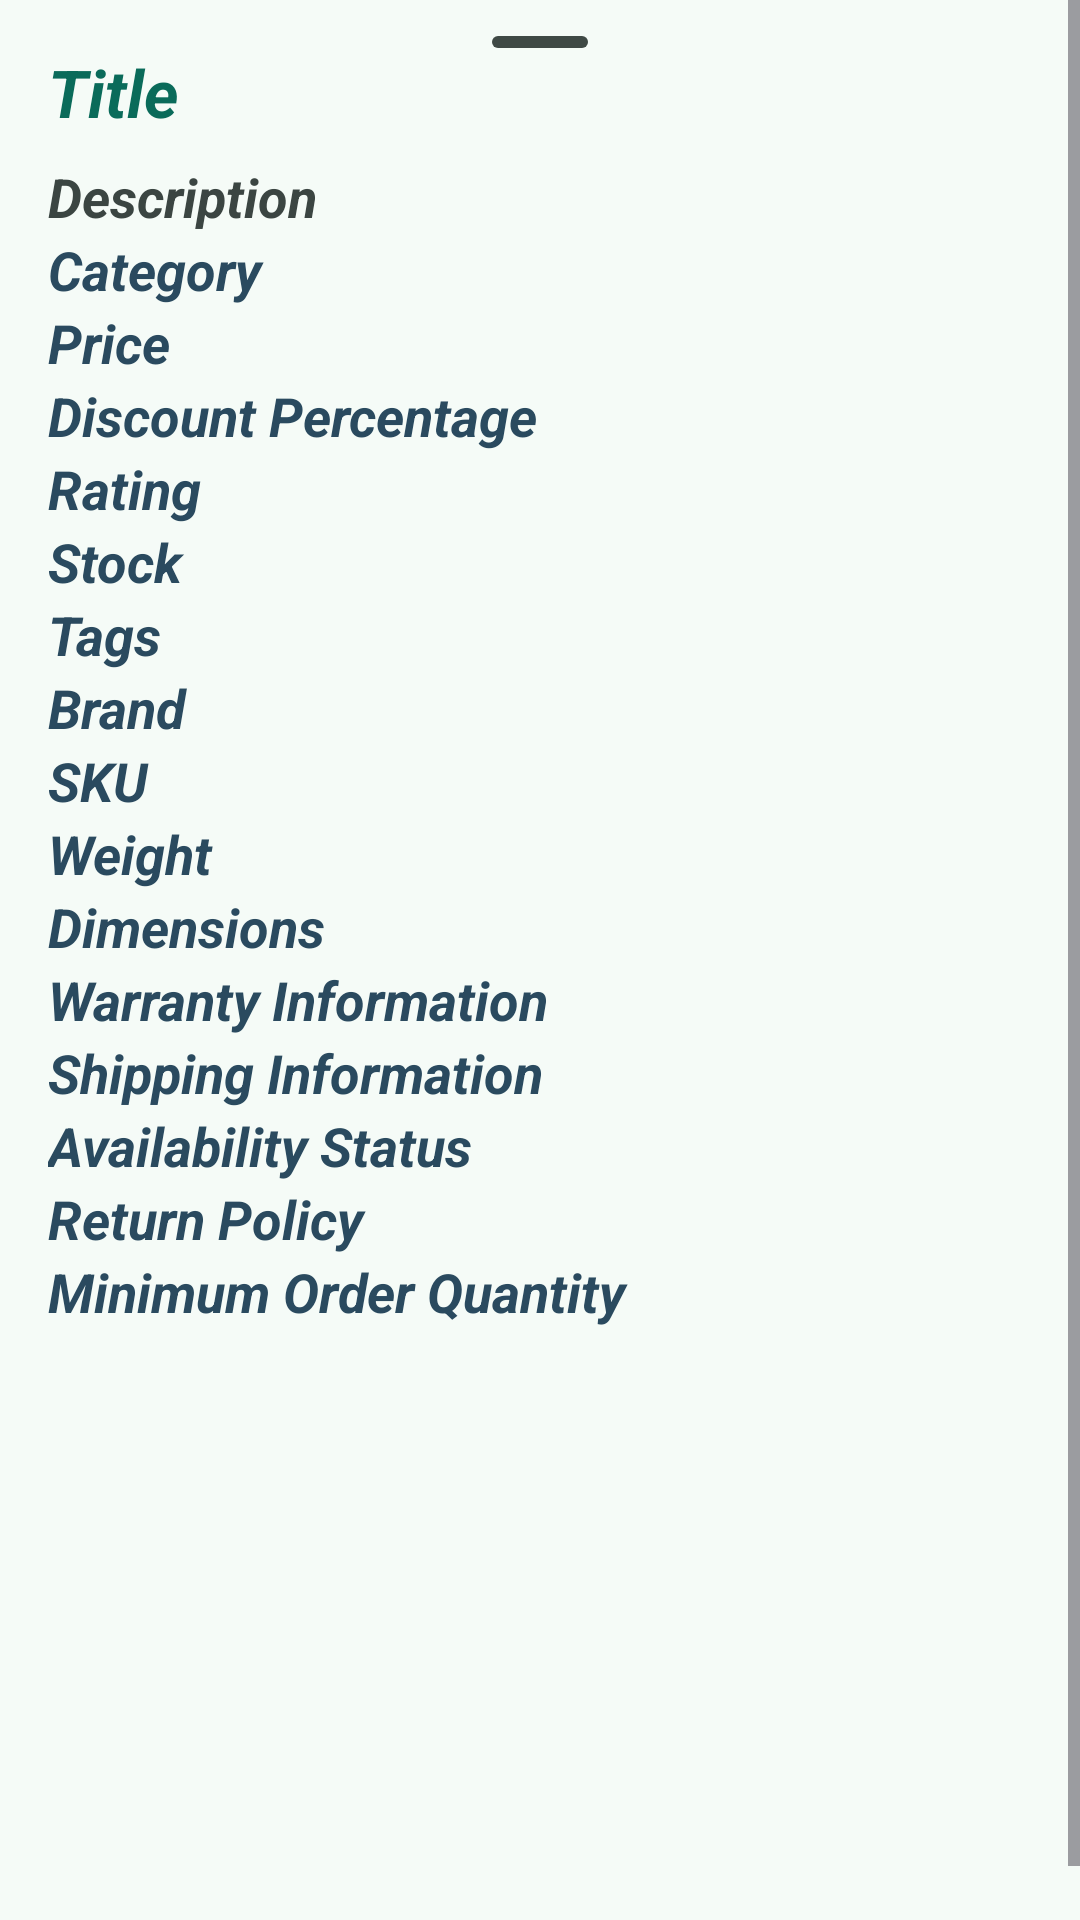

Reconstruct the res/layout file that produces this screen, plus the resources it refers to.
<!-- AndroidManifest.xml: application theme Theme.EPasaj -->
<!-- res/layout/fragment_product_features_bottom_sheet.xml -->
<?xml version="1.0" encoding="utf-8"?>
<androidx.coordinatorlayout.widget.CoordinatorLayout xmlns:android="http://schemas.android.com/apk/res/android"
    xmlns:app="http://schemas.android.com/apk/res-auto"
    xmlns:tools="http://schemas.android.com/tools"
    android:id="@+id/coordinatorlayoutproductfeaturesbottomsheet"
    android:layout_width="match_parent"
    android:layout_height="wrap_content">

    <ScrollView
        android:layout_width="match_parent"
        android:layout_height="wrap_content">

        <LinearLayout
            android:layout_width="match_parent"
            android:layout_height="wrap_content"
            android:orientation="vertical"
            android:padding="16dp">

            <TextView
                android:id="@+id/txtTitle"
                android:layout_width="match_parent"
                android:layout_height="wrap_content"
                android:layout_marginBottom="@dimen/padding_medium_8"
                android:text="@string/title"
                android:textAppearance="@style/TextAppearance.AppCompat.Large"
                android:textColor="@color/md_theme_primary"
                android:textSize="@dimen/text_size_h2_22"
                android:textStyle="bold|italic" />

            <TextView
                android:id="@+id/txtDescription"
                android:layout_width="match_parent"
                android:layout_height="wrap_content"
                android:text="@string/description"
                android:textAppearance="@style/TextAppearance.AppCompat.Body1"
                android:textColor="@color/md_theme_onSurfaceVariant_mediumContrast"
                android:textSize="@dimen/text_size_h4_18"
                android:textStyle="bold|italic" />

            <TextView
                android:id="@+id/txtCategory"
                android:layout_width="match_parent"
                android:layout_height="wrap_content"
                android:text="@string/category"
                android:textAppearance="@style/TextAppearance.AppCompat.Body1"
                android:textColor="@color/md_theme_onTertiaryFixedVariant"
                android:textSize="@dimen/text_size_h4_18"
                android:textStyle="bold|italic" />

            <TextView
                android:id="@+id/txtPrice"
                android:layout_width="match_parent"
                android:layout_height="wrap_content"
                android:text="@string/price"
                android:textAppearance="@style/TextAppearance.AppCompat.Body1"
                android:textColor="@color/md_theme_onTertiaryFixedVariant"
                android:textSize="@dimen/text_size_h4_18"
                android:textStyle="bold|italic" />

            <TextView
                android:id="@+id/txtDiscountPercentage"
                android:layout_width="match_parent"
                android:layout_height="wrap_content"
                android:text="@string/discount_percentage"
                android:textAppearance="@style/TextAppearance.AppCompat.Body1"
                android:textColor="@color/md_theme_onTertiaryFixedVariant"
                android:textSize="@dimen/text_size_h4_18"
                android:textStyle="bold|italic" />

            <TextView
                android:id="@+id/txtRating"
                android:layout_width="match_parent"
                android:layout_height="wrap_content"
                android:text="@string/rating"
                android:textAppearance="@style/TextAppearance.AppCompat.Body1"
                android:textColor="@color/md_theme_onTertiaryFixedVariant"
                android:textSize="@dimen/text_size_h4_18"
                android:textStyle="bold|italic" />

            <TextView
                android:id="@+id/txtStock"
                android:layout_width="match_parent"
                android:layout_height="wrap_content"
                android:text="@string/stock"
                android:textAppearance="@style/TextAppearance.AppCompat.Body1"
                android:textColor="@color/md_theme_onTertiaryFixedVariant"
                android:textSize="@dimen/text_size_h4_18"
                android:textStyle="bold|italic" />

            <TextView
                android:id="@+id/txtTags"
                android:layout_width="match_parent"
                android:layout_height="wrap_content"
                android:text="@string/tags"
                android:textAppearance="@style/TextAppearance.AppCompat.Body1"
                android:textColor="@color/md_theme_onTertiaryFixedVariant"
                android:textSize="@dimen/text_size_h4_18"
                android:textStyle="bold|italic" />

            <TextView
                android:id="@+id/txtBrand"
                android:layout_width="match_parent"
                android:layout_height="wrap_content"
                android:text="@string/brand"
                android:textAppearance="@style/TextAppearance.AppCompat.Body1"
                android:textColor="@color/md_theme_onTertiaryFixedVariant"
                android:textSize="@dimen/text_size_h4_18"
                android:textStyle="bold|italic" />

            <TextView
                android:id="@+id/txtSku"
                android:layout_width="match_parent"
                android:layout_height="wrap_content"
                android:text="@string/sku"
                android:textAppearance="@style/TextAppearance.AppCompat.Body1"
                android:textColor="@color/md_theme_onTertiaryFixedVariant"
                android:textSize="@dimen/text_size_h4_18"
                android:textStyle="bold|italic" />

            <TextView
                android:id="@+id/txtWeight"
                android:layout_width="match_parent"
                android:layout_height="wrap_content"
                android:text="@string/weight"
                android:textAppearance="@style/TextAppearance.AppCompat.Body1"
                android:textColor="@color/md_theme_onTertiaryFixedVariant"
                android:textSize="@dimen/text_size_h4_18"
                android:textStyle="bold|italic" />

            <TextView
                android:id="@+id/txtDimensions"
                android:layout_width="match_parent"
                android:layout_height="wrap_content"
                android:text="@string/dimensions"
                android:textAppearance="@style/TextAppearance.AppCompat.Body1"
                android:textColor="@color/md_theme_onTertiaryFixedVariant"
                android:textSize="@dimen/text_size_h4_18"
                android:textStyle="bold|italic" />

            <TextView
                android:id="@+id/txtWarrantyInformation"
                android:layout_width="match_parent"
                android:layout_height="wrap_content"
                android:text="@string/warranty_information"
                android:textAppearance="@style/TextAppearance.AppCompat.Body1"
                android:textColor="@color/md_theme_onTertiaryFixedVariant"
                android:textSize="@dimen/text_size_h4_18"
                android:textStyle="bold|italic" />

            <TextView
                android:id="@+id/txtShippingInformation"
                android:layout_width="match_parent"
                android:layout_height="wrap_content"
                android:text="@string/shipping_information"
                android:textAppearance="@style/TextAppearance.AppCompat.Body1"
                android:textColor="@color/md_theme_onTertiaryFixedVariant"
                android:textSize="@dimen/text_size_h4_18"
                android:textStyle="bold|italic" />

            <TextView
                android:id="@+id/txtAvailabilityStatus"
                android:layout_width="match_parent"
                android:layout_height="wrap_content"
                android:text="@string/availability_status"
                android:textAppearance="@style/TextAppearance.AppCompat.Body1"
                android:textColor="@color/md_theme_onTertiaryFixedVariant"
                android:textSize="@dimen/text_size_h4_18"
                android:textStyle="bold|italic" />

            <TextView
                android:id="@+id/txtReturnPolicy"
                android:layout_width="match_parent"
                android:layout_height="wrap_content"
                android:text="@string/return_policy"
                android:textAppearance="@style/TextAppearance.AppCompat.Body1"
                android:textColor="@color/md_theme_onTertiaryFixedVariant"
                android:textSize="@dimen/text_size_h4_18"
                android:textStyle="bold|italic" />

            <TextView
                android:id="@+id/txtMinimumOrderQuantity"
                android:layout_width="match_parent"
                android:layout_height="wrap_content"
                android:text="@string/minimum_order_quantity"
                android:textAppearance="@style/TextAppearance.AppCompat.Body1"
                android:textColor="@color/md_theme_onTertiaryFixedVariant"
                android:textSize="@dimen/text_size_h4_18"
                android:textStyle="bold|italic" />

            <ImageView
                android:id="@+id/imgViewQrCode"
                android:layout_width="200dp"
                android:layout_height="200dp"
                android:layout_gravity="center"
                android:scaleType="centerCrop"
                tools:srcCompat="@tools:sample/backgrounds/scenic" />

        </LinearLayout>

    </ScrollView>

    <com.google.android.material.bottomsheet.BottomSheetDragHandleView
        android:layout_width="match_parent"
        android:layout_height="wrap_content"
        android:layout_gravity="top" />


</androidx.coordinatorlayout.widget.CoordinatorLayout>
<!-- resources referenced by this layout -->
<resources>
  <color name="md_theme_onSurfaceVariant_mediumContrast">#3B4542</color>
  <color name="md_theme_onTertiaryFixedVariant">#2A4A5F</color>
  <color name="md_theme_primary">#0A6B5A</color>
  <dimen name="padding_medium_8">8dp</dimen>
  <dimen name="text_size_h2_22">22sp</dimen>
  <dimen name="text_size_h4_18">18sp</dimen>
  <string name="availability_status">Availability Status</string>
  <string name="brand">Brand</string>
  <string name="category">Category</string>
  <string name="description">Description</string>
  <string name="dimensions">Dimensions</string>
  <string name="discount_percentage">Discount Percentage</string>
  <string name="minimum_order_quantity">Minimum Order Quantity</string>
  <string name="price">Price</string>
  <string name="rating">Rating</string>
  <string name="return_policy">Return Policy</string>
  <string name="shipping_information">Shipping Information</string>
  <string name="sku">SKU</string>
  <string name="stock">Stock</string>
  <string name="tags">Tags</string>
  <string name="title">Title</string>
  <string name="warranty_information">Warranty Information</string>
  <string name="weight">Weight</string>
  <style name="Theme.EPasaj" parent="Base.Theme.EPasaj" />
  <color name="md_theme_onPrimary">#FFFFFF</color>
  <color name="md_theme_primaryContainer">#A1F2DC</color>
  <color name="md_theme_onPrimaryContainer">#00201A</color>
  <color name="md_theme_secondary">#4B635C</color>
  <color name="md_theme_onSecondary">#FFFFFF</color>
  <color name="md_theme_secondaryContainer">#CDE8DF</color>
  <color name="md_theme_onSecondaryContainer">#07201A</color>
  <color name="md_theme_tertiary">#426277</color>
  <color name="md_theme_onTertiary">#FFFFFF</color>
  <color name="md_theme_tertiaryContainer">#C7E7FF</color>
  <color name="md_theme_onTertiaryContainer">#001E2E</color>
  <color name="md_theme_error">#BA1A1A</color>
  <color name="md_theme_onError">#FFFFFF</color>
  <color name="md_theme_errorContainer">#FFDAD6</color>
  <color name="md_theme_onErrorContainer">#410002</color>
  <color name="md_theme_background">#F5FBF7</color>
  <color name="md_theme_onBackground">#171D1B</color>
  <color name="md_theme_surface">#F5FBF7</color>
  <color name="md_theme_onSurface">#171D1B</color>
  <color name="md_theme_surfaceVariant">#DBE5E0</color>
  <color name="md_theme_onSurfaceVariant">#3F4945</color>
  <color name="md_theme_outline">#6F7975</color>
  <color name="md_theme_outlineVariant">#BFC9C4</color>
  <color name="md_theme_inverseSurface">#2B322F</color>
  <color name="md_theme_inverseOnSurface">#ECF2EE</color>
  <color name="md_theme_inversePrimary">#85D6C0</color>
  <color name="md_theme_primaryFixed">#A1F2DC</color>
  <color name="md_theme_onPrimaryFixed">#00201A</color>
  <color name="md_theme_primaryFixedDim">#85D6C0</color>
  <color name="md_theme_onPrimaryFixedVariant">#005143</color>
  <color name="md_theme_secondaryFixed">#CDE8DF</color>
  <color name="md_theme_onSecondaryFixed">#07201A</color>
  <color name="md_theme_secondaryFixedDim">#B1CCC3</color>
  <color name="md_theme_onSecondaryFixedVariant">#334B45</color>
  <color name="md_theme_tertiaryFixed">#C7E7FF</color>
  <color name="md_theme_onTertiaryFixed">#001E2E</color>
  <color name="md_theme_tertiaryFixedDim">#AACBE3</color>
  <color name="md_theme_surfaceDim">#D5DBD8</color>
  <color name="md_theme_surfaceBright">#F5FBF7</color>
  <color name="md_theme_surfaceContainerLowest">#FFFFFF</color>
  <color name="md_theme_surfaceContainerLow">#EFF5F1</color>
  <color name="md_theme_surfaceContainer">#E9EFEB</color>
  <color name="md_theme_surfaceContainerHigh">#E3EAE6</color>
  <color name="md_theme_surfaceContainerHighest">#DEE4E0</color>
</resources>
